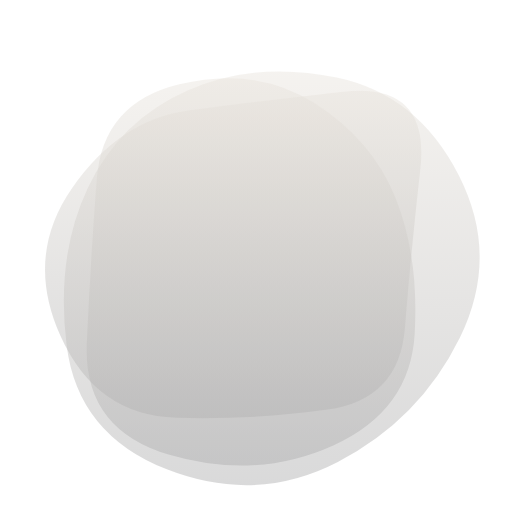
t = 0.00 s
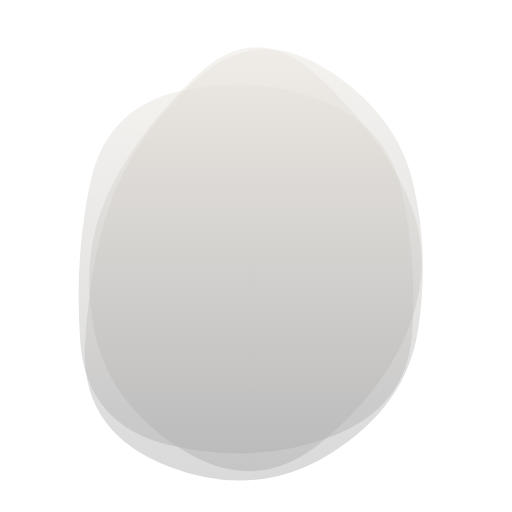
t = 1.94 s
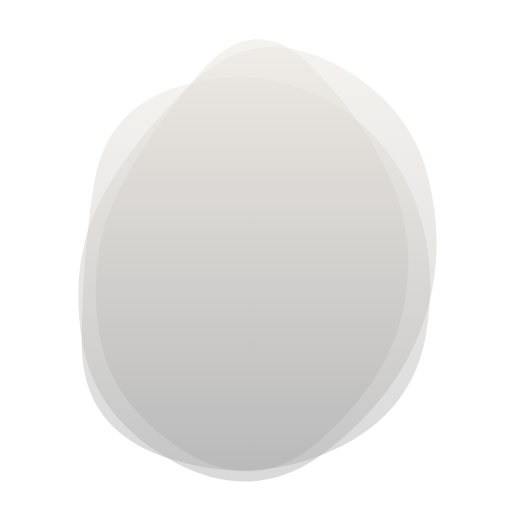
t = 3.23 s
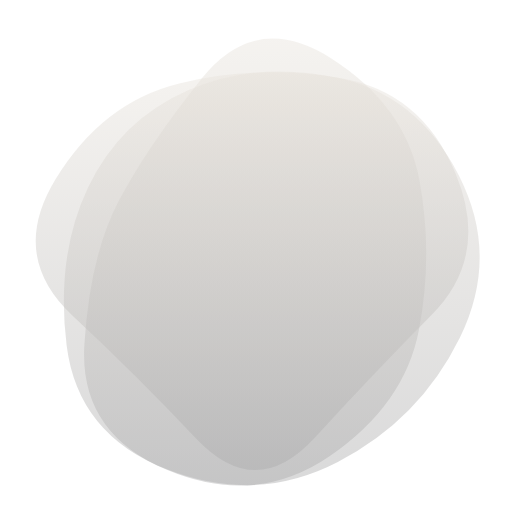
t = 5.16 s
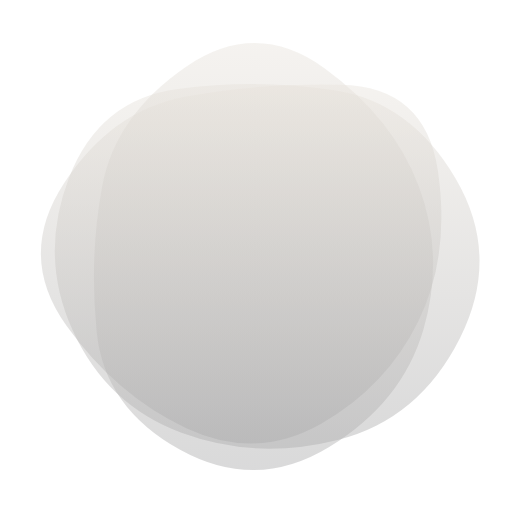
t = 6.45 s
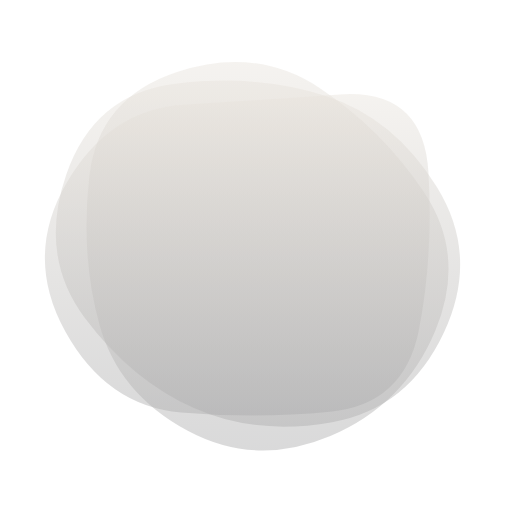
t = 8.39 s

The animated SVG that drew these frames (rendered in a browser with its animation timeline set to each time). Animation: 3 SMIL elements (animate=3); frames cover the first 8.38 s, repeats indefinitely.

<svg version="1.1" xmlns="http://www.w3.org/2000/svg" viewBox="0 0 500 500" width="100%" id="blobSvg" filter="blur(0px)" style="opacity: 1;">
                        <defs>
                        <linearGradient id="gradient" x1="0%" y1="0%" x2="0%" y2="100%">
                            <stop offset="0%" style="stop-color: rgb(233, 228, 221);"></stop>
                            <stop offset="100%" style="stop-color: rgb(172, 172, 173);"></stop>
                        </linearGradient>
                        </defs>
                        
                    <path id="blob" fill="url(#gradient)" style="opacity: 0.45;"><animate attributeName="d" dur="12.9s" repeatCount="indefinite" values="M395.5,320Q390,390,320,400Q250,410,172,408Q94,406,59,328Q24,250,70.5,183.5Q117,117,183.5,108Q250,99,335,89.5Q420,80,410.5,165Q401,250,395.5,320Z;M405.0078,325.44624Q400.89248,400.89248,325.44624,434.97549Q250,469.0585,165.42535,444.1039Q80.8507,419.1493,84.75627,334.57465Q88.66184,250,94.44262,175.1117Q100.2234,100.2234,175.1117,82.29749Q250,64.37159,306.73538,100.45042Q363.47075,136.52925,386.29693,193.26462Q409.12312,250,405.0078,325.44624Z;M449.05134,329.9003Q409.80059,409.80059,329.9003,451.15995Q250,492.5193,162.89881,458.36084Q75.79762,424.20238,65.04837,337.10119Q54.29911,250,85.74629,183.59673Q117.19347,117.19347,183.59673,88.1905Q250,59.18753,328.8549,75.73886Q407.7098,92.2902,448.00594,171.1451Q488.30208,250,449.05134,329.9003Z;M449.66467,329.57458Q409.14917,409.14917,329.57458,407.97733Q250,406.80549,191.3735,387.02924Q132.74701,367.25299,77.06026,308.6265Q21.3735,250,49.05191,163.36516Q76.73032,76.73032,163.36516,85.537Q250,94.34367,322.00775,100.16408Q394.01551,105.98449,442.09784,177.99225Q490.18018,250,449.66467,329.57458Z;M385.47259,309.13613Q368.27225,368.27225,309.13613,425.14983Q250,482.02741,183.02911,432.9846Q116.05821,383.94179,100.85787,316.97089Q85.65753,250,111.11302,193.28426Q136.56852,136.56852,193.28426,70.4846Q250,4.40068,303.89298,73.30736Q357.78596,142.21404,380.22944,196.10702Q402.67293,250,385.47259,309.13613Z;M395.5,320Q390,390,320,400Q250,410,172,408Q94,406,59,328Q24,250,70.5,183.5Q117,117,183.5,108Q250,99,335,89.5Q420,80,410.5,165Q401,250,395.5,320Z"></animate></path><path id="blob" fill="url(#gradient)" style="opacity: 0.45;"><animate attributeName="d" dur="12.9s" repeatCount="indefinite" values="M449.05134,329.9003Q409.80059,409.80059,329.9003,451.15995Q250,492.5193,162.89881,458.36084Q75.79762,424.20238,65.04837,337.10119Q54.29911,250,85.74629,183.59673Q117.19347,117.19347,183.59673,88.1905Q250,59.18753,328.8549,75.73886Q407.7098,92.2902,448.00594,171.1451Q488.30208,250,449.05134,329.9003Z;M385.47259,309.13613Q368.27225,368.27225,309.13613,425.14983Q250,482.02741,183.02911,432.9846Q116.05821,383.94179,100.85787,316.97089Q85.65753,250,111.11302,193.28426Q136.56852,136.56852,193.28426,70.4846Q250,4.40068,303.89298,73.30736Q357.78596,142.21404,380.22944,196.10702Q402.67293,250,385.47259,309.13613Z;M409.06419,322.5266Q395.0532,395.0532,322.5266,445.11739Q250,495.18159,163.51944,459.07135Q77.03888,422.96112,82.39949,336.48056Q87.7601,250,115.64271,196.76266Q143.52532,143.52532,196.76266,76.83657Q250,10.14783,323.24578,56.82813Q396.49156,103.50844,409.78338,176.75422Q423.07519,250,409.06419,322.5266Z;M418.08664,320.33435Q390.6687,390.6687,320.33435,427.91946Q250,465.17023,188.27506,419.31005Q126.55013,373.44987,106.38448,311.72494Q86.21883,250,84.09726,165.98785Q81.9757,81.9757,165.98785,53.98938Q250,26.00305,311.1687,76.83282Q372.3374,127.6626,408.92099,188.8313Q445.50458,250,418.08664,320.33435Z;M446.86448,329.36764Q408.73529,408.73529,329.36764,419.76576Q250,430.79624,166.60504,423.79308Q83.21008,416.78992,69.36975,333.39496Q55.52942,250,96.13341,193.3687Q136.7374,136.7374,193.3687,119.10083Q250,101.46426,313.50105,112.23108Q377.00211,122.99789,430.99789,186.49895Q484.99368,250,446.86448,329.36764Z;M449.05134,329.9003Q409.80059,409.80059,329.9003,451.15995Q250,492.5193,162.89881,458.36084Q75.79762,424.20238,65.04837,337.10119Q54.29911,250,85.74629,183.59673Q117.19347,117.19347,183.59673,88.1905Q250,59.18753,328.8549,75.73886Q407.7098,92.2902,448.00594,171.1451Q488.30208,250,449.05134,329.9003Z"></animate></path><path id="blob" fill="url(#gradient)" style="opacity: 0.45;"><animate attributeName="d" dur="12.9s" repeatCount="indefinite" values="M405.0078,325.44624Q400.89248,400.89248,325.44624,434.97549Q250,469.0585,165.42535,444.1039Q80.8507,419.1493,84.75627,334.57465Q88.66184,250,94.44262,175.1117Q100.2234,100.2234,175.1117,82.29749Q250,64.37159,306.73538,100.45042Q363.47075,136.52925,386.29693,193.26462Q409.12312,250,405.0078,325.44624Z;M409.06419,322.5266Q395.0532,395.0532,322.5266,445.11739Q250,495.18159,163.51944,459.07135Q77.03888,422.96112,82.39949,336.48056Q87.7601,250,115.64271,196.76266Q143.52532,143.52532,196.76266,76.83657Q250,10.14783,323.24578,56.82813Q396.49156,103.50844,409.78338,176.75422Q423.07519,250,409.06419,322.5266Z;M421.63508,307.39005Q364.7801,364.7801,307.39005,427.43403Q250,490.08796,191.6822,428.36178Q133.3644,366.6356,70.9089,308.3178Q8.4534,250,54.21728,174.99058Q99.98115,99.98115,174.99058,81.49686Q250,63.01257,330.66021,75.84607Q411.32042,88.67958,444.90524,169.33979Q478.49006,250,421.63508,307.39005Z;M395.5,320Q390,390,320,400Q250,410,172,408Q94,406,59,328Q24,250,70.5,183.5Q117,117,183.5,108Q250,99,335,89.5Q420,80,410.5,165Q401,250,395.5,320Z;M449.66467,329.57458Q409.14917,409.14917,329.57458,407.97733Q250,406.80549,191.3735,387.02924Q132.74701,367.25299,77.06026,308.6265Q21.3735,250,49.05191,163.36516Q76.73032,76.73032,163.36516,85.537Q250,94.34367,322.00775,100.16408Q394.01551,105.98449,442.09784,177.99225Q490.18018,250,449.66467,329.57458Z;M405.0078,325.44624Q400.89248,400.89248,325.44624,434.97549Q250,469.0585,165.42535,444.1039Q80.8507,419.1493,84.75627,334.57465Q88.66184,250,94.44262,175.1117Q100.2234,100.2234,175.1117,82.29749Q250,64.37159,306.73538,100.45042Q363.47075,136.52925,386.29693,193.26462Q409.12312,250,405.0078,325.44624Z"></animate></path></svg>